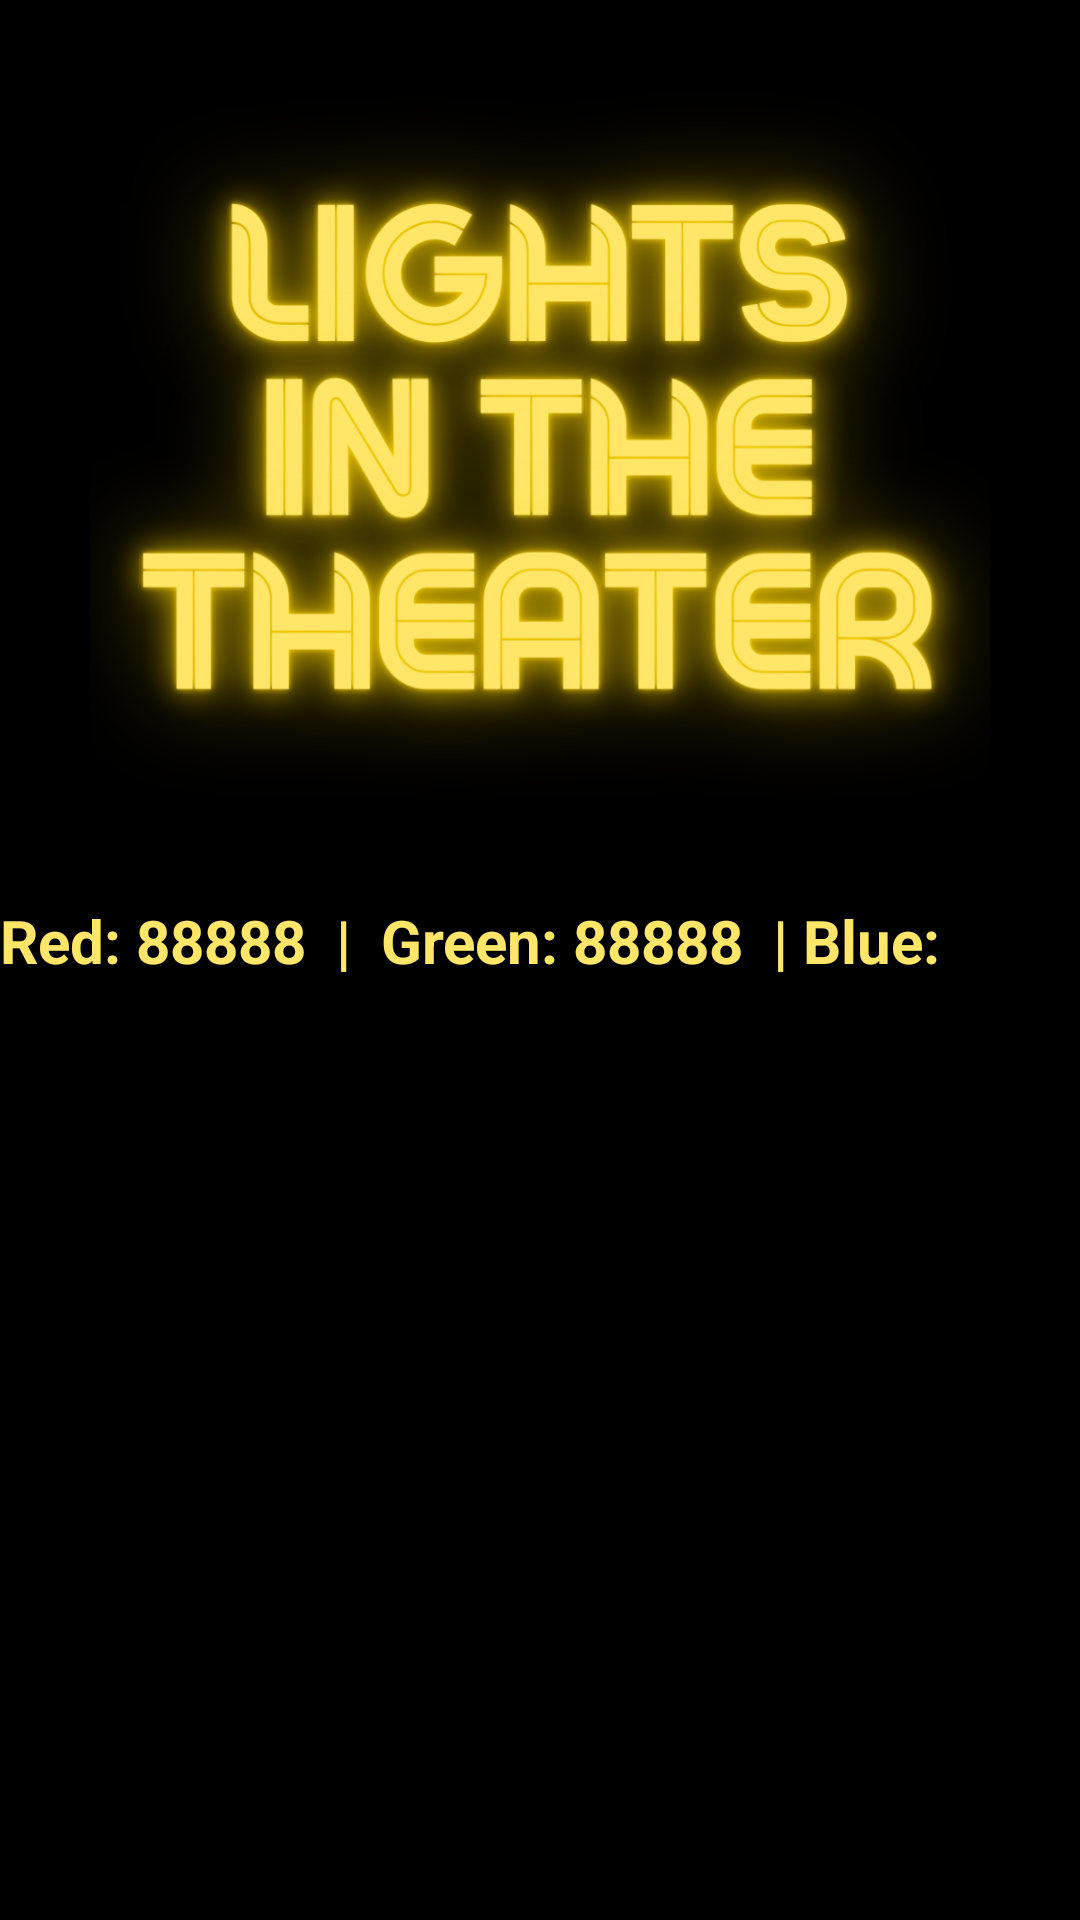

This screen was rendered from an Android layout file. Write that file and the resources it references.
<!-- AndroidManifest.xml: application theme Theme.LightsInTheTheater -->
<!-- res/layout/activity_lighting.xml -->
<?xml version="1.0" encoding="utf-8"?>
<androidx.constraintlayout.widget.ConstraintLayout xmlns:android="http://schemas.android.com/apk/res/android"
    xmlns:app="http://schemas.android.com/apk/res-auto"
    xmlns:tools="http://schemas.android.com/tools"
    android:layout_width="match_parent"
    android:layout_height="match_parent"
    tools:context=".LightingActivity"
    android:background="@color/black">

    <ImageView
        android:id="@+id/imageView"
        android:layout_width="wrap_content"
        android:layout_height="300dp"
        android:src="@drawable/lights_in_the_theater"
        app:layout_constraintEnd_toEndOf="parent"
        app:layout_constraintHorizontal_bias="0.0"
        app:layout_constraintStart_toStartOf="parent"
        app:layout_constraintTop_toTopOf="parent" />

    <TextView
        android:id="@+id/tvLabel"
        android:layout_width="wrap_content"
        android:layout_height="wrap_content"
        android:text="Red: 88888  |  Green: 88888  | Blue: 88888"
        android:textColor="@color/glowing_yellow"
        android:textSize="20sp"
        android:textStyle="bold"
        android:lines="1"
        android:maxLines="1"
        app:layout_constraintTop_toBottomOf="@id/imageView"
        app:layout_constraintStart_toStartOf="parent"
        app:layout_constraintEnd_toEndOf="parent"/>

    <androidx.recyclerview.widget.RecyclerView
        android:id="@+id/rvLights"
        android:layout_width="match_parent"
        android:layout_height="0dp"
        app:layout_constraintBottom_toBottomOf="parent"
        app:layout_constraintEnd_toEndOf="parent"
        app:layout_constraintStart_toStartOf="parent"
        app:layout_constraintTop_toBottomOf="@id/tvLabel"
        tools:listitem="@layout/color_layout"/>

</androidx.constraintlayout.widget.ConstraintLayout>
<!-- res/layout/color_layout.xml (included above) -->
<?xml version="1.0" encoding="utf-8"?>
<androidx.constraintlayout.widget.ConstraintLayout xmlns:android="http://schemas.android.com/apk/res/android"
    android:layout_width="match_parent"
    android:layout_height="wrap_content"
    xmlns:app="http://schemas.android.com/apk/res-auto"
    android:layout_marginTop="7dp"
    android:layout_marginBottom="7dp"
    android:layout_marginStart="25dp"
    android:layout_marginEnd="25dp"
    android:background="@drawable/red_bg">

    <TextView
        android:id="@+id/tvPosition"
        android:layout_width="wrap_content"
        android:layout_height="wrap_content"
        android:gravity="center_vertical"
        android:text="1."
        android:textSize="15sp"
        android:paddingTop="15dp"
        android:paddingStart="15dp"
        android:textColor="@color/white"
        android:textStyle="bold"
        android:paddingBottom="15dp"
        app:layout_constraintTop_toTopOf="parent"
        app:layout_constraintBottom_toBottomOf="parent"
        app:layout_constraintStart_toStartOf="parent"/>

    <TextView
        android:id="@+id/tvColor"
        android:layout_width="wrap_content"
        android:layout_height="wrap_content"
        android:gravity="center_vertical"
        android:layout_marginStart="20dp"
        android:paddingTop="15dp"
        android:paddingBottom="15dp"
        android:text="Red"
        android:textColor="@color/white"
        android:textSize="15sp"
        android:textStyle="bold"
        app:layout_constraintBottom_toBottomOf="parent"
        app:layout_constraintStart_toEndOf="@id/tvPosition"
        app:layout_constraintTop_toTopOf="parent" />



</androidx.constraintlayout.widget.ConstraintLayout>
<!-- resources referenced by this layout -->
<resources>
  <color name="black">#FF000000</color>
  <color name="glowing_yellow">#ffe669</color>
  <color name="white">#FFFFFFFF</color>
  <!-- drawable lights_in_the_theater: png bitmap (drawable, 398158 bytes) -->
  <!-- drawable red_bg (drawable) -->
  <?xml version="1.0" encoding="utf-8"?>
  <shape xmlns:android="http://schemas.android.com/apk/res/android">
      <solid android:color="@color/red"/>
      <stroke android:width="3dp" android:color="@color/white"/>
  </shape>
  <style name="Theme.LightsInTheTheater" parent="Theme.AppCompat.Light">
          
          <item name="colorPrimary">@color/purple_500</item>
          <item name="colorPrimaryVariant">@color/purple_700</item>
          <item name="colorOnPrimary">@color/white</item>
          
          <item name="colorSecondary">@color/teal_200</item>
          <item name="colorSecondaryVariant">@color/teal_700</item>
          <item name="colorOnSecondary">@color/black</item>
          
          <item name="android:statusBarColor" tools:targetApi="l">@color/black</item>
          
      </style>
  <color name="red">#ff0000</color>
  <color name="purple_500">#FF6200EE</color>
  <color name="purple_700">#FF3700B3</color>
  <color name="teal_200">#FF03DAC5</color>
  <color name="teal_700">#FF018786</color>
</resources>
